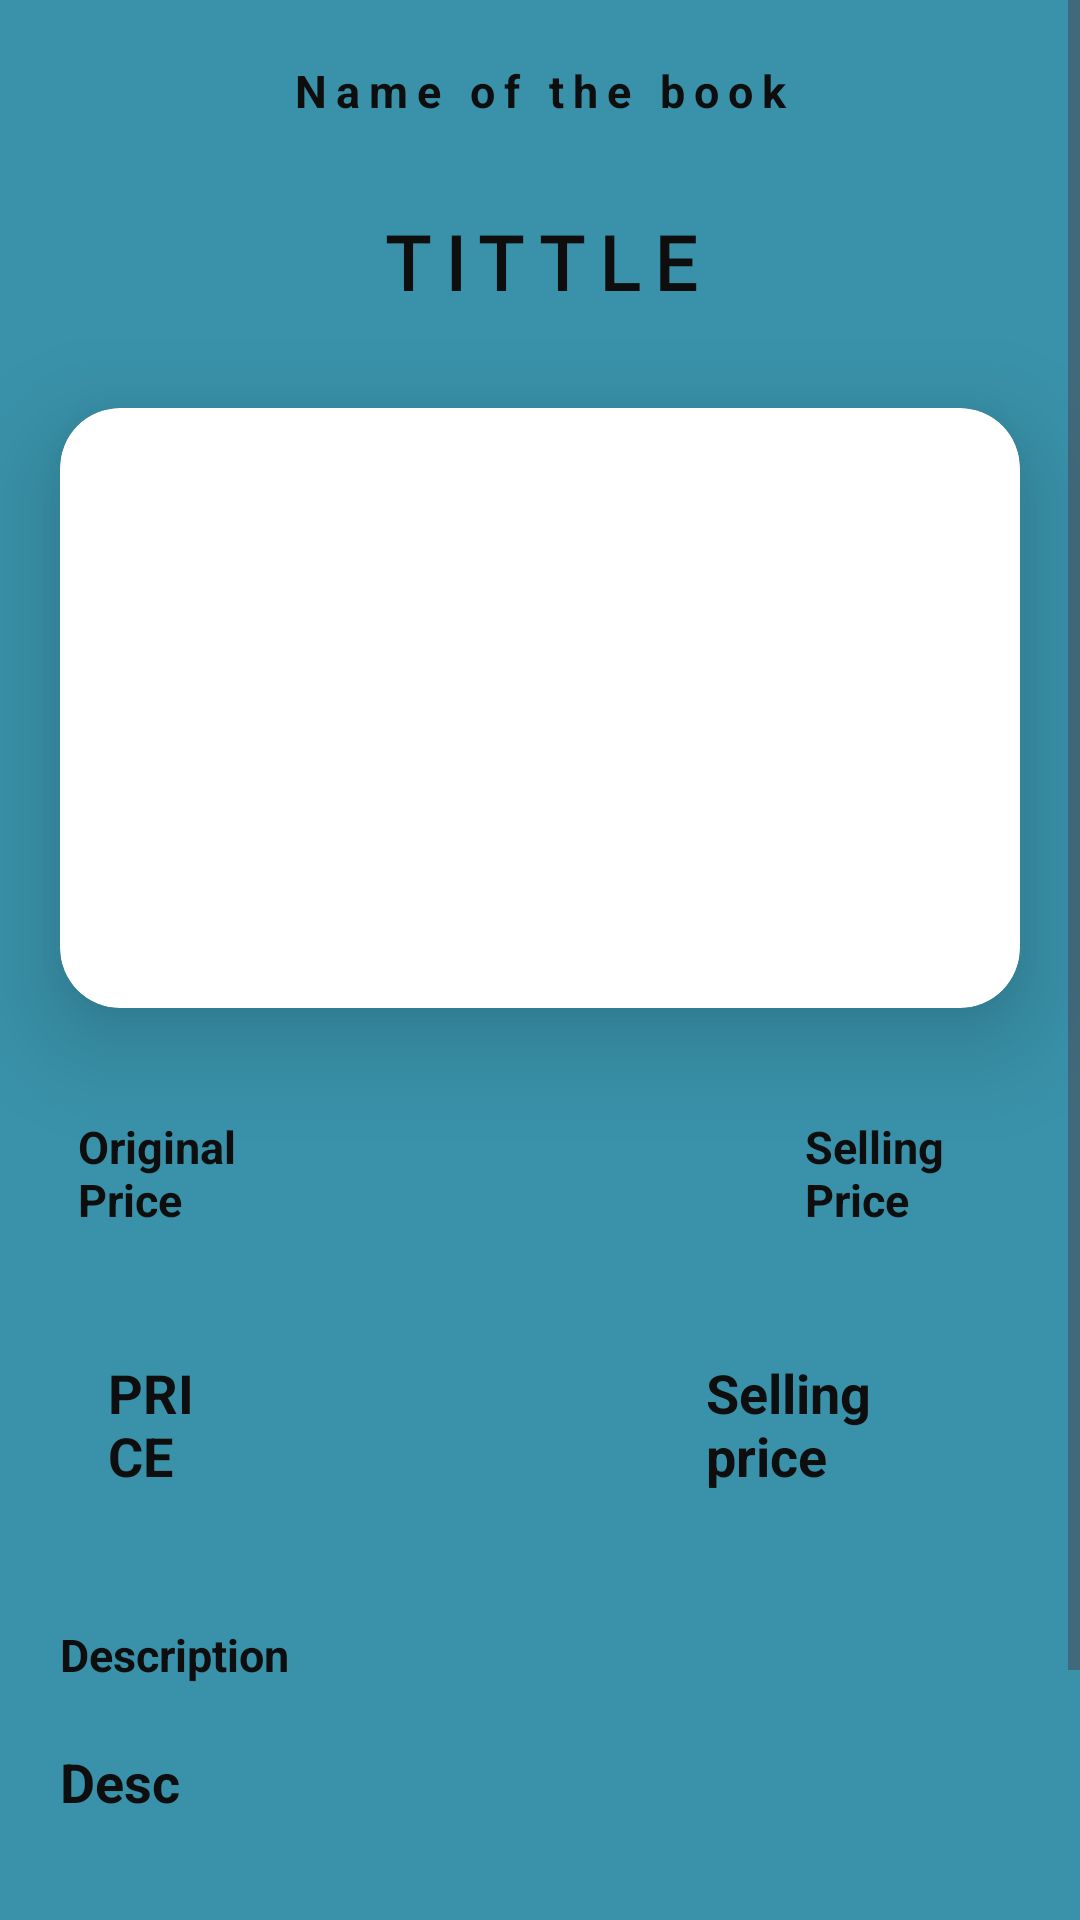

Layout XML and referenced resources for this Android screen:
<!-- AndroidManifest.xml: application theme Theme.MainProject -->
<!-- res/layout/activity_detail_sell.xml -->
<?xml version="1.0" encoding="utf-8"?>
<ScrollView xmlns:android="http://schemas.android.com/apk/res/android"
    xmlns:app="http://schemas.android.com/apk/res-auto"
    xmlns:tools="http://schemas.android.com/tools"
    android:layout_width="match_parent"
    android:layout_height="match_parent"
    android:background="@color/background"
    tools:context=".Navigation.Sell.DetailSell">

            <LinearLayout
                android:layout_width="wrap_content"
                android:layout_height="wrap_content"
                android:orientation="vertical">


                <TextView
                    android:layout_width="match_parent"
                    android:layout_height="wrap_content"
                    android:textSize="15dp"
                    android:layout_marginTop="10dp"
                    android:textStyle="bold"
                    android:layout_gravity="center"
                    android:gravity="center"
                    android:letterSpacing="0.2"
                    android:backgroundTint="@color/white"
                    android:textColor="@color/black"
                    android:text="Name of the book"
                    android:padding="10dp"
                    />
                <TextView
                    android:layout_width="wrap_content"
                    android:layout_height="wrap_content"
                    android:id="@+id/detailtitle"
                    android:textSize="25dp"
                    android:textAllCaps="true"
                    android:letterSpacing="0.2"
                    android:fontFamily="@font/alegreya_sc"
                    android:layout_gravity="center"
                    android:layout_marginBottom="12dp"
                    android:textStyle="bold"
                    android:textColor="@color/black"
                    android:text="TITTLE"
                    android:padding="20dp"
                    android:gravity="center" />

                <androidx.cardview.widget.CardView
                    android:layout_width="wrap_content"
                    android:layout_height="wrap_content"
                    app:cardCornerRadius="20dp"
                    android:backgroundTint="@color/white"
                    android:layout_marginLeft="20dp"
                    android:layout_marginRight="20dp"
                    android:elevation="20dp"
                    app:cardElevation="20dp">


                    <ImageView
                        android:layout_width="400dp"
                        android:layout_height="200dp"
                        android:id="@+id/detailimage"
                        android:backgroundTint="@color/white"
                        android:layout_gravity="center"
                        android:src="@drawable/baseline_add_a_photo_24" />

                </androidx.cardview.widget.CardView>



                <LinearLayout
                    android:layout_width="match_parent"
                    android:layout_height="wrap_content"
                    android:orientation="horizontal"
                    android:layout_marginTop="20dp"
                    android:layout_marginLeft="10dp"
                    android:layout_marginRight="10dp"
                    android:layout_gravity="center"
                    android:gravity="center"
                    android:padding="6dp"
                    android:weightSum="2">

                    <TextView
                        android:layout_width="wrap_content"
                        android:layout_height="wrap_content"
                        android:textSize="15dp"
                        android:layout_weight="1"
                        android:textStyle="bold"
                        android:textColor="@color/black"
                        android:text="Original Price"
                        android:padding="10dp"
                        />

                    <TextView
                        android:layout_width="wrap_content"
                        android:layout_height="wrap_content"
                        android:textSize="15dp"
                        android:layout_marginStart="150dp"
                        android:textStyle="bold"
                        android:layout_weight="1"
                        android:textColor="@color/black"
                        android:text="Selling Price"
                        android:padding="10dp"
                        />


                </LinearLayout>


                <LinearLayout
                    android:layout_width="match_parent"
                    android:layout_height="wrap_content"
                    android:orientation="horizontal"
                    android:layout_marginTop="10dp"
                    android:layout_marginLeft="20dp"
                    android:layout_marginRight="20dp"
                    android:padding="6dp"
                    android:weightSum="2">


                    <TextView
                        android:layout_width="wrap_content"
                        android:layout_height="wrap_content"
                        android:id="@+id/oprice"
                        android:textSize="18dp"
                        android:textStyle="bold"
                        android:layout_weight="1"
                        android:textColor="@color/black"
                        android:text="PRICE"
                        android:padding="10dp"/>


                    <TextView
                        android:layout_width="wrap_content"
                        android:layout_height="wrap_content"
                        android:id="@+id/sprice"
                        android:textSize="18dp"
                        android:textStyle="bold"
                        android:layout_weight="1"
                        android:layout_marginLeft="140dp"
                        android:textColor="@color/black"
                        android:text="Selling price"
                        android:padding="10dp"
                        />


                </LinearLayout>

                <TextView
                    android:layout_width="match_parent"
                    android:layout_height="wrap_content"
                    android:layout_marginTop="18dp"
                    android:textSize="15dp"
                    android:textStyle="bold"
                    android:textColor="@color/black"
                    android:text="Description"
                    android:layout_marginLeft="10dp"
                    android:padding="10dp"
                    />

                <TextView
                    android:layout_width="wrap_content"
                    android:layout_height="wrap_content"
                    android:id="@+id/detaildesc"
                    android:textSize="18dp"
                    android:textStyle="bold"
                    android:layout_marginLeft="10dp"
                    android:layout_weight="1"
                    android:textColor="@color/black"
                    android:text="Desc"
                    android:padding="10dp"
                    />



                <LinearLayout
                    android:layout_width="match_parent"
                    android:layout_height="wrap_content"
                    android:layout_marginLeft="10dp"
                    android:layout_marginRight="10dp"
                    android:orientation="horizontal"
                    android:padding="10dp">


















                    <View
                        android:layout_width="20dp"
                        android:layout_height="100dp"/>
                    <TextView
                        android:id="@+id/delete"
                        android:layout_width="match_parent"
                        android:layout_height="wrap_content"
                        android:layout_marginTop="18dp"
                        android:textSize="18dp"
                        android:layout_weight="1"
                        android:backgroundTint="@color/white"
                        android:background="@drawable/background"
                        android:layout_marginLeft="10dp"
                        android:textStyle="bold"
                        android:gravity="center"
                        android:letterSpacing="0.01"
                        android:textColor="@color/black"
                        android:text="Delete Items"
                        android:padding="16dp"
                        />

                </LinearLayout>
            </LinearLayout>
</ScrollView>
<!-- resources referenced by this layout -->
<resources>
  <color name="background">#3992AA</color>
  <color name="black">#0E0E0E</color>
  <color name="white">#FFFFFFFF</color>
  <!-- drawable background (drawable) -->
  <?xml version="1.0" encoding="utf-8"?>
  <shape xmlns:android="http://schemas.android.com/apk/res/android">
  
      <corners android:radius="13dp"/>
      <stroke android:width="1.6dp"
          android:color="#050505"/>
  
  </shape>
  <style name="Theme.MainProject" parent="Base.Theme.MainProject" />
  <style name="Base.Theme.MainProject" parent="Theme.Material3.DayNight.NoActionBar">
          
          
      </style>
</resources>
